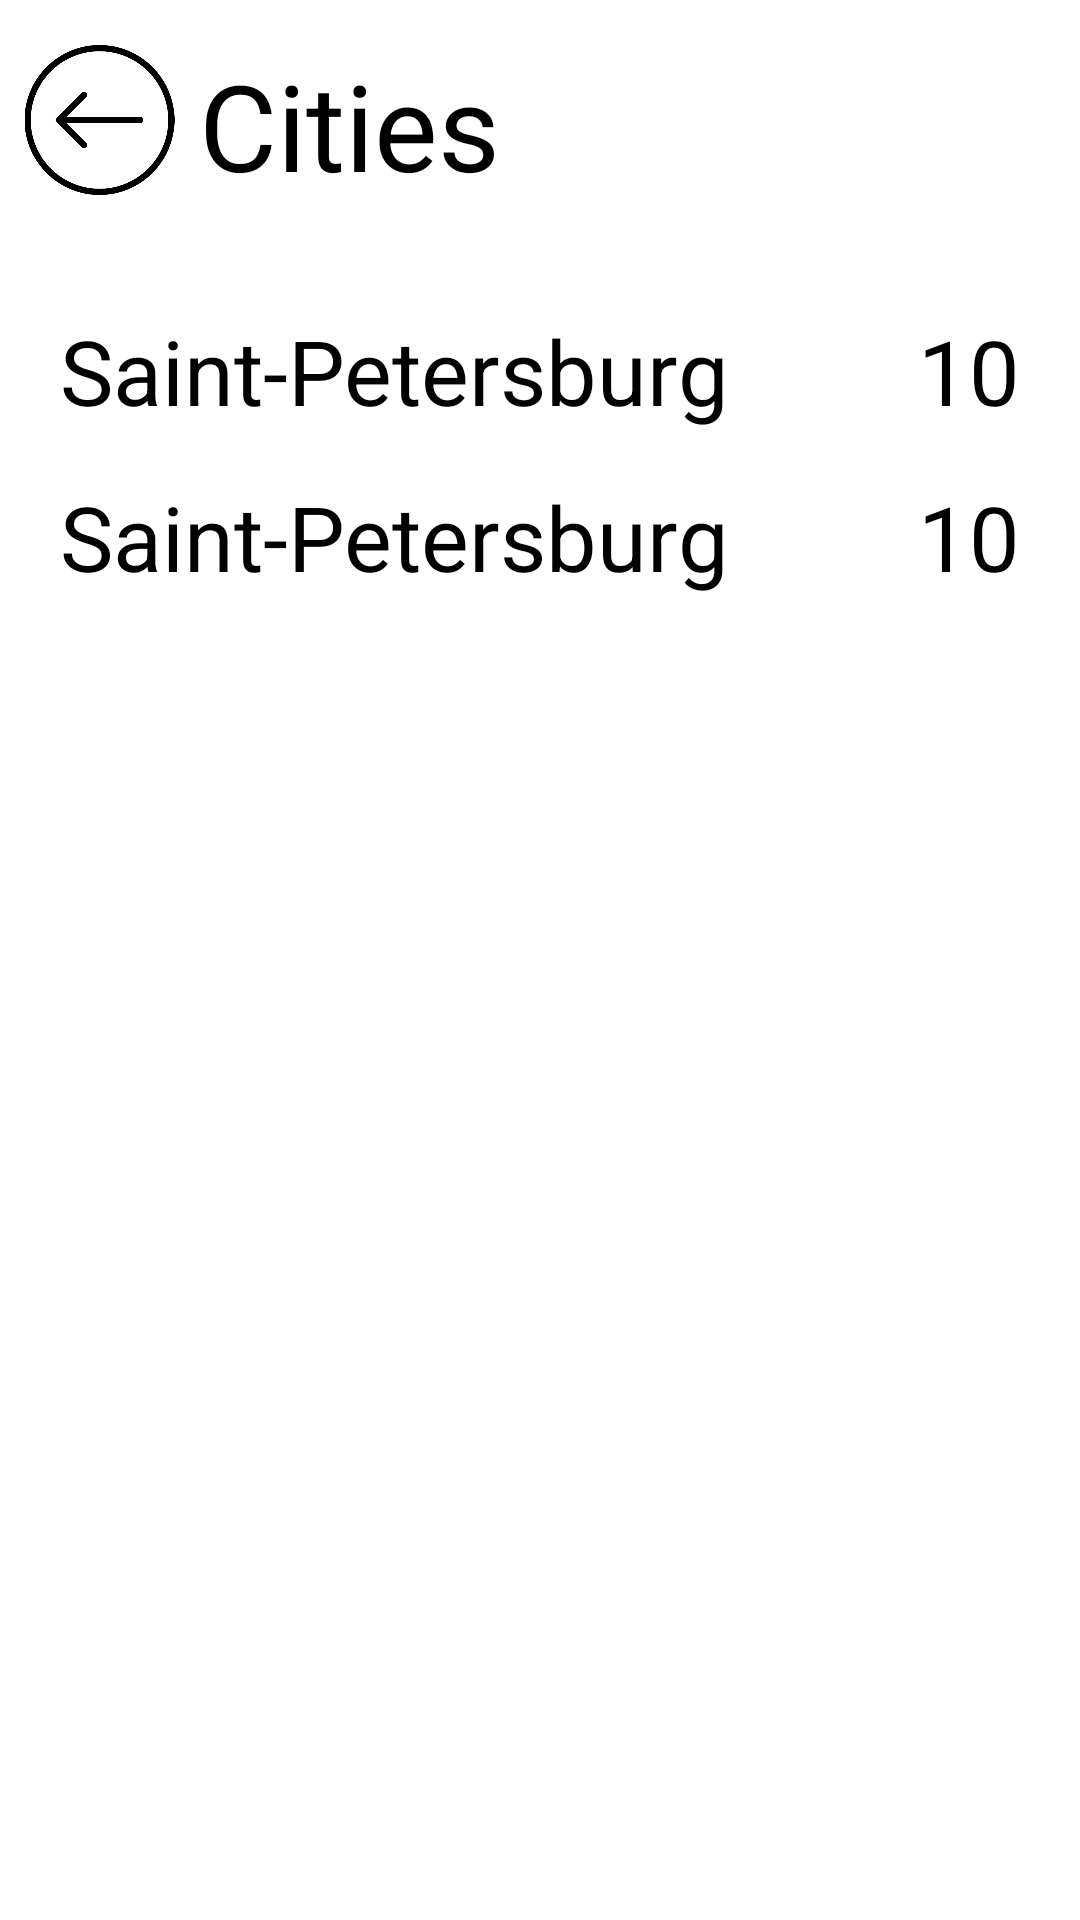

Reconstruct the res/layout file that produces this screen, plus the resources it refers to.
<!-- AndroidManifest.xml: application theme Theme.A1L1 -->
<!-- res/layout/choose_city.xml -->
<?xml version="1.0" encoding="utf-8"?>
<ScrollView xmlns:android="http://schemas.android.com/apk/res/android"
    xmlns:tools="http://schemas.android.com/tools"
    android:layout_width="match_parent"
    android:layout_height="match_parent"
    android:layout_marginStart="5dp"
    android:layout_marginEnd="5dp"
    xmlns:app="http://schemas.android.com/apk/res-auto">

    <LinearLayout
        android:orientation="vertical"
        android:layout_width="match_parent"
        android:layout_height="wrap_content">

        <LinearLayout
            android:layout_width="match_parent"
            android:layout_height="wrap_content"
            android:orientation="horizontal"
            android:layout_marginTop="15dp"
            android:layout_marginBottom="20dp">

            <ImageView
                android:id="@+id/backIcon"
                android:layout_width="50dp"
                android:layout_height="50dp"
                app:srcCompat="@drawable/back"
                android:layout_marginEnd="8dp"
                android:layout_marginStart="8dp"
                android:layout_weight="1"
                tools:ignore="ContentDescription" />

            <TextView
                android:layout_width="wrap_content"
                android:layout_height="wrap_content"
                android:text="@string/chooseCity"
                android:textSize="40sp"
                android:textColor="@color/text"
                android:layout_weight="200"/>

            <ImageView
                android:id="@+id/addIcon"
                android:layout_width="50dp"
                android:layout_height="50dp"
                android:layout_marginStart="8dp"
                android:layout_marginEnd="8dp"
                android:gravity="end"
                app:srcCompat="@drawable/add"
                android:layout_weight="1"
                tools:ignore="ContentDescription" />


        </LinearLayout>

        <LinearLayout
            android:layout_width="match_parent"
            android:layout_height="wrap_content"
            android:orientation="horizontal"
            android:layout_marginTop="15dp"
            android:layout_marginStart="20dp"
            android:layout_marginEnd="20dp">

            <TextView
                android:layout_width="wrap_content"
                android:layout_height="wrap_content"
                android:text="@string/city"
                android:textSize="30sp"
                android:textColor="@color/text"
                android:layout_weight="3"/>

            <TextView
                android:layout_width="wrap_content"
                android:layout_height="wrap_content"
                android:text="@string/temperature"
                android:textSize="30sp"
                android:textColor="@color/text"
                android:layout_weight="1"
                android:gravity="end"/>

        </LinearLayout>


        <LinearLayout
            android:layout_width="match_parent"
            android:layout_height="wrap_content"
            android:orientation="horizontal"
            android:layout_marginTop="15dp"
            android:layout_marginStart="20dp"
            android:layout_marginEnd="20dp">

            <TextView
                android:layout_width="wrap_content"
                android:layout_height="wrap_content"
                android:text="@string/city"
                android:textSize="30sp"
                android:textColor="@color/text"
                android:layout_weight="3"/>

            <TextView
                android:layout_width="wrap_content"
                android:layout_height="wrap_content"
                android:text="@string/temperature"
                android:textSize="30sp"
                android:textColor="@color/text"
                android:layout_weight="1"
                android:gravity="end"/>

        </LinearLayout>

    </LinearLayout>

</ScrollView>
<!-- resources referenced by this layout -->
<resources>
  <color name="text">#FF000000</color>
  <!-- drawable add: png bitmap (drawable-night, 13929 bytes) -->
  <!-- drawable back: png bitmap (drawable, 21323 bytes) -->
  <string name="chooseCity">Cities</string>
  <string name="city">Saint-Petersburg</string>
  <string name="temperature" translatable="false">10</string>
  <style name="Theme.A1L1" parent="Theme.MaterialComponents.DayNight.DarkActionBar">
          
          <item name="colorPrimary">@color/purple_500</item>
          <item name="colorPrimaryVariant">@color/purple_700</item>
          <item name="colorOnPrimary">@color/white</item>
          
          <item name="colorSecondary">@color/teal_200</item>
          <item name="colorSecondaryVariant">@color/teal_700</item>
          <item name="colorOnSecondary">@color/black</item>
          
          <item name="android:statusBarColor" tools:targetApi="l">?attr/colorPrimaryVariant</item>
          
      </style>
  <color name="purple_500">#FF6200EE</color>
  <color name="purple_700">#FF3700B3</color>
  <color name="white">#FFFFFFFF</color>
  <color name="teal_200">#FF03DAC5</color>
  <color name="teal_700">#FF018786</color>
  <color name="black">#FF000000</color>
</resources>
